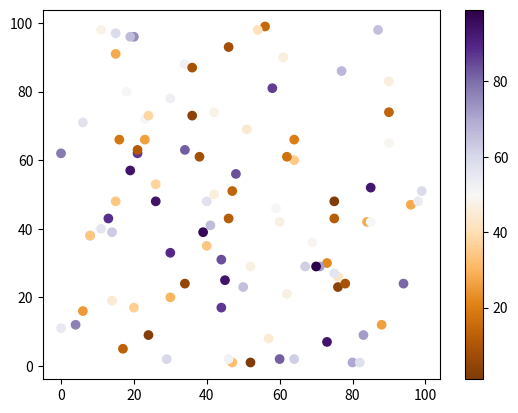

The script that saved this image:
#Three lines to make our compiler able to draw:
import sys
import matplotlib
matplotlib.use('Agg')

import matplotlib.pyplot as plt
import numpy as np

x = np.random.randint(100, size=(100))
y = np.random.randint(100, size=(100))
colors = np.random.randint(100, size=(100))

plt.scatter(x, y, c=colors, cmap='PuOr')

plt.colorbar()

plt.show()

#Two  lines to make our compiler able to draw:
plt.savefig(sys.stdout.buffer)
sys.stdout.flush()







# PuOr



# Available ColorMaps
# You can choose any of the built-in colormaps: